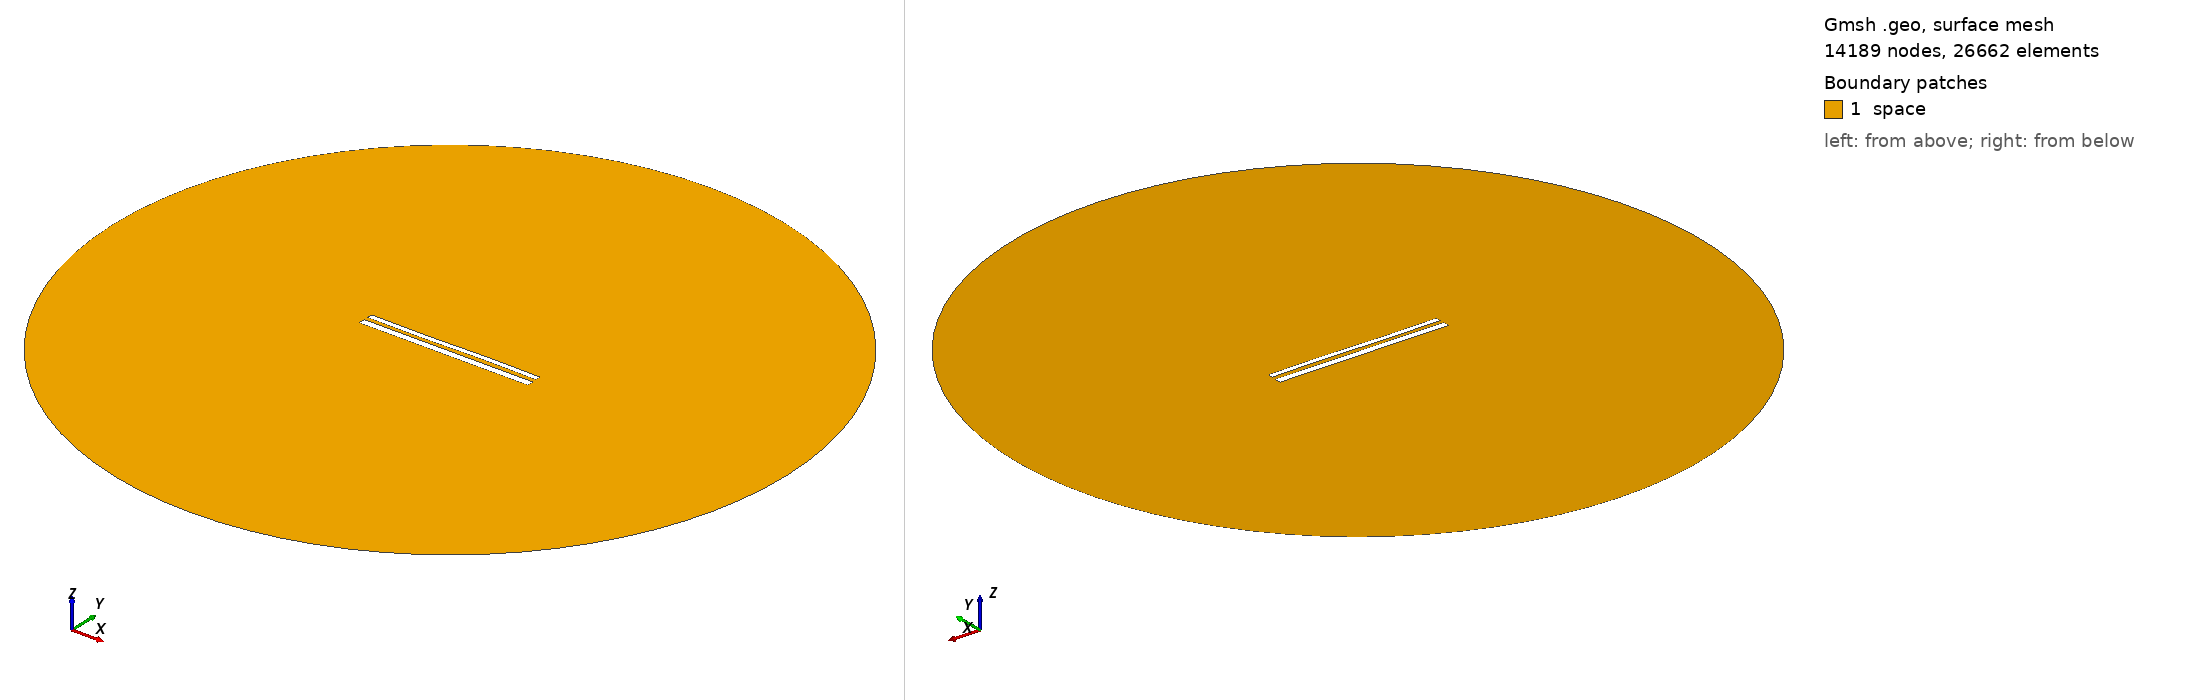

Gmsh geometry script, surface-meshed: 14189 nodes, 26662 surface elements. Boundary patches (legend numbers): 1 space. Left view from above one corner, right view from below the opposite corner. Legend entries are the model's physical surfaces. The drawing asked Gmsh for element sizes between 1% and 20% of the model's largest extent; the script's own settings can give other sizes.

=== 11803.geo (drawn) ===
//---------------------------------------
// Geometry kernel
//---------------------------------------

SetFactory("OpenCASCADE");



//---------------------------------------
// Parameters of the geometry
//---------------------------------------

// Overetch of the upper plate
overetch = 0.375;

// Distance between the plates
distance = 2.25;

// Discretization over the x axis (for the deformation)
nx = 50; 

// Length of the plate
L = 100 - overetch; 

// Number of modes
n = 4; 

// 1st mode coefficient
coeff(1) = 0.15;
beta(1) = 0.596864 * 3.1415926535 / L;

// 2nd mode coefficient
coeff(2) = 0.0;
beta(2) = 1.49418 * 3.1415926535 / L;

// 3rd mode coefficient
coeff(3) = -0.15;
beta(3) = 2.50025 * 3.1415926535 / L;

// 4th mode coefficient
coeff(4) = 0.0;
beta(4) = 3.49999 * 3.1415926535 / L;



//---------------------------------------
// Upper plate (deformed rectangle)
//---------------------------------------

// Coordiantes of the upper plate
xmin = -50;
xmax = 50 - overetch;

// Height of the upper plate
yheight = 4 - 2 * overetch;

// Indexes of the points
UpperID[] = {};
LowerID[] = {};
LeftID[] = {};
RightID[] = {};

// Point index
p = 1;

// Horizontal edges
For i In {1:nx}
    x = xmin + (i-1)*(xmax - xmin)/(nx-1);

    y_bottom = distance / 2 + overetch;
    For j In {1:n}
        C = (Cosh(beta(j)*L) + Cos(beta(j)*L)) / (Sinh(beta(j)*L) + Sin(beta(j)*L));
        y_bottom  = y_bottom + coeff(j) * (Cosh(beta(j)*(x+50)) - Cos(beta(j)*(x+50)) - C * (Sinh(beta(j)*(x+50)) - Sin(beta(j)*(x+50))));
    EndFor

    y_top = y_bottom + yheight;

    Point(p) = {x, y_top, 0, 1.0};
    UpperID[i] = p;
    p = p + 1;

    Point(p) = {x, y_bottom, 0, 1.0};
    LowerID[i] = p;
    p = p + 1;
EndFor

// Create point lists
UpperPts[] = {}; LowerPts[] = {};
For i In {1:nx}
  UpperPts[] += {UpperID[i]};
  LowerPts[] += {LowerID[i]};
EndFor

// Build splines
Spline(1) = {UpperPts[]};
Spline(2) = {LowerPts[]};
Line(3) = {LowerPts[nx-1], UpperPts[nx-1]};
Line(4) = {LowerPts[0], UpperPts[0]};

// Build the plane surface
Curve Loop(1) = {2, 3, -1, -4};
Plane Surface(1) = {1};



//---------------------------------------
// Lower plate (rectangle)
//---------------------------------------

// Vertices
Point(1001) = {-50, -1, 0, 1.0};
Point(1002) = { 50, -1, 0, 1.0};
Point(1003) = { 50,  -5, 0, 1.0};
Point(1004) = {-50,  -5, 0, 1.0};

// Edges
Line(5) = {1001, 1002};
Line(6) = {1002, 1003};
Line(7) = {1003, 1004};
Line(8) = {1004, 1001};

// Plane surface
Line Loop(2) = {5, 6, 7, 8};
Plane Surface(2) = {2}; 



//---------------------------------------
// Outer (fictious) boundary
//---------------------------------------

// Points
Point(1005) = {0, 0, 0};       // Center
Point(1006) = {200, 0, 0};     // Start point
Point(1007) = {0, 200, 0};     // 90 degrees
Point(1008) = {-200, 0, 0};    // 180 degrees
Point(1009) = {0, -200, 0};    // 270 degrees

// Circle arcs (each needs start, center, end)
Circle(9) = {1006, 1005, 1007};
Circle(10) = {1007, 1005, 1008};
Circle(11) = {1008, 1005, 1009};
Circle(12) = {1009, 1005, 1006};

// Plane surface for the entire domain
Curve Loop(3) = {9, 10, 11, 12};
Surface(3) = {3};

// Subtract the plates from the whole domain to obtain the actual domain where we want to solve the equations
BooleanDifference{ Surface{3}; Delete; }{ Surface{1}; Surface{2}; Delete; }




//---------------------------------------
// Transfinite Lines/Curves
//---------------------------------------

// Set the number of points on the boundaries
r = 7;

// Plates
Transfinite Curve {1, 2} = 50*r Using Progression 1;
Transfinite Curve {3, 4} = 2*r Using Progression 1;
Transfinite Line {5, 7} = 50*r Using Progression 1;
Transfinite Line {6, 8} = 2*r Using Progression 1;

// Outer boundary
Transfinite Line {9, 10, 11, 12} = 20 Using Progression 1;



//---------------------------------------
// Physical groups
//---------------------------------------                

// Physical curves (boundaries)
Physical Line("force_segment", 10) = {2};
Physical Line("upper_plate", 11) = {1, 3, 4};
Physical Line("lower_plate", 12) = {5, 6, 7, 8};
Physical Line("boundary", 20) = {9, 10, 11, 12};

// Physical Surfaces
Physical Surface("space", 30) = {3};



//---------------------------------------
// 6. Generate the Mesh
//---------------------------------------

// 2D mesh generation
Mesh 2;
